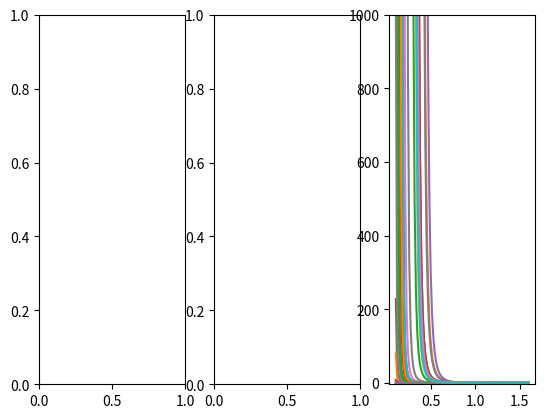

Generate this figure with matplotlib:
import numpy as np
import scipy.stats
import matplotlib.pyplot as plt
from tqdm import tqdm


def main():

    N_values = [1000,10000]

    fig, axs = plt.subplots(1,3)

    def p(x, sigma_p):
        return scipy.stats.norm.pdf(x, loc = 0, scale = sigma_p)

    def q(x, sigma_q):
        return scipy.stats.norm.pdf(x, loc = 0, scale = sigma_q)

    def sample_p(sigma_p):
        return scipy.stats.norm.rvs(loc = 0, scale = sigma_p)

    def sample_q(sigma_q):
        return scipy.stats.norm.rvs(loc = 0, scale = sigma_q)

    def normalizing_constant(N, sigma_q, sigma_p = 1):
        samples = [sample_q(sigma_q) for _ in range(N)]
        estimated_z = np.mean([p(x,sigma_p)/q(x,sigma_q) for x in samples])
        return estimated_z

    def emperical_std(N,sigma_q, sigma_p = 1):
        samples = [sample_q(sigma_q) for _ in range(N)]
        emp_std = np.std([p(x,sigma_p)/q(x,sigma_q) for x in samples])
        return emp_std

    def weights(W, sigma_p = 1):         

        xs = [sample_q(1) for _ in range(W)]
        for x in xs:
            axs[2].plot([sigma for sigma in np.linspace(0.1,1.6,100)], [p(x,sigma_p)/q(x,sigma) for sigma in np.linspace(0.1,1.6,100)])
            axs[2].set_ylim([-3,1000])

    # for N in tqdm(N_values):
    #     axs[0].plot([sigma for sigma in np.linspace(0.02,1.6,25)], [normalizing_constant(N, sigma) for sigma in np.linspace(0.02,1.6,25)], label = str(N))
    #     axs[0].legend()   
    
    # for N in tqdm(N_values):
    #     axs[1].plot([sigma for sigma in np.linspace(0.02,1.6,25)], [emperical_std(N, sigma) for sigma in np.linspace(0.02,1.6,25)], label = str(N))
    #     axs[1].legend()

    weights(30)
    

    plt.show()




if __name__ == '__main__':
    main()
